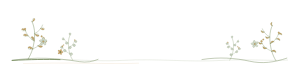
t = 0.00 s
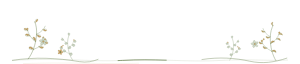
t = 0.95 s
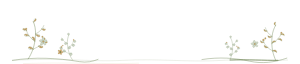
t = 1.95 s
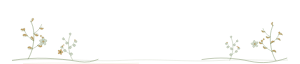
t = 2.85 s
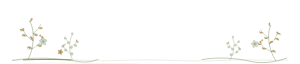
t = 3.90 s
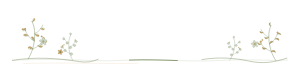
t = 4.85 s

The animated SVG that drew these frames (rendered in a browser with its animation timeline set to each time). Animation: 5 SMIL elements (animate=1,animateTransform=4); one cycle of 5.85 s, repeats indefinitely.

<svg xmlns="http://www.w3.org/2000/svg" viewBox="0 0 750 160" width="100%" role="img" aria-label="植物手记文章尾部收束" style="display:block;width:100%;height:auto;">
<path data-unit="botanical-notes.tail.continuity-spine.v1" d="M30 151C154.2 144 223.2 155 306.0 151C395.7 146 471.6 156 554.4 151C623.4 147 671.7 153 720 150" fill="none" stroke="#627A45" stroke-width=".9" opacity=".34" /><path data-unit="botanical-notes.tail.continuity-spine.v1.motion-trail.v4" data-motion-role="flow-trail" d="M30 151C154.2 144 223.2 155 306.0 151C395.7 146 471.6 156 554.4 151C623.4 147 671.7 153 720 150" fill="none" stroke="#627A45" stroke-width="1.9" stroke-linecap="round" opacity=".94" stroke-dasharray="120 942"><animate attributeName="stroke-dashoffset" from="0" to="-1062" dur="3.8s" begin="0s" repeatCount="indefinite"></animate></path><path data-unit="botanical-notes.tail.spine-echo.v1" d="M57.6 159 C188.7 155 257.7 161 347.4 158" fill="none" stroke="#D2A66B" stroke-width=".55" opacity=".62" /><g data-unit="botanical-notes.tail.inherited-structure.v7"><g data-unit="botanical.sprig.assembled.v1" transform="translate(70 148) scale(0.92)" opacity="1" data-motion-slot="tail-drift"><path data-unit="botanical.branch.skeleton.v1" d="M0 0C10-16 18-39 18-68C18-82 15-94 10-104" fill="none" stroke="#627A45" stroke-width="1.05" /><path data-unit="botanical.branch.secondary.v1" d="M13-28C28-34 37-43 44-56M17-49C4-57-4-68-8-80M17-69C29-75 37-84 40-94" fill="none" stroke="#627A45" stroke-width=".75" /><g data-unit="botanical.leaf.serrated.v1" transform="translate(14 -27) rotate(-20) scale(0.78)" opacity="1"><path d="M0 0L-5-5L-9-4L-10-9L-15-8L-14-13C-7-15-2-10 0 0Z" fill="#D2A66B" stroke="#627A45" stroke-width=".65" /><path d="M0 0L-15-5" fill="none" stroke="#627A45" stroke-width=".55" /><path d="M-5-4L-8-8M-8-6L-12-11" fill="none" stroke="#627A45" stroke-width=".45" opacity=".78" /></g><g data-unit="botanical.leaf.serrated.v1" transform="translate(26 -37) rotate(150) scale(0.72)" opacity="1"><path d="M0 0L-5-5L-9-4L-10-9L-15-8L-14-13C-7-15-2-10 0 0Z" fill="#D2A66B" stroke="#627A45" stroke-width=".65" /><path d="M0 0L-15-5" fill="none" stroke="#627A45" stroke-width=".55" /><path d="M-5-4L-8-8M-8-6L-12-11" fill="none" stroke="#627A45" stroke-width=".45" opacity=".78" /></g><g data-unit="botanical.leaf.serrated.v1" transform="translate(39 -51) rotate(155) scale(0.66)" opacity="1"><path d="M0 0L-5-5L-9-4L-10-9L-15-8L-14-13C-7-15-2-10 0 0Z" fill="#D2A66B" stroke="#627A45" stroke-width=".65" /><path d="M0 0L-15-5" fill="none" stroke="#627A45" stroke-width=".55" /><path d="M-5-4L-8-8M-8-6L-12-11" fill="none" stroke="#627A45" stroke-width=".45" opacity=".78" /></g><g data-unit="botanical.leaf.serrated.v1" transform="translate(17 -49) rotate(18) scale(0.74)" opacity="1"><path d="M0 0L-5-5L-9-4L-10-9L-15-8L-14-13C-7-15-2-10 0 0Z" fill="#D2A66B" stroke="#627A45" stroke-width=".65" /><path d="M0 0L-15-5" fill="none" stroke="#627A45" stroke-width=".55" /><path d="M-5-4L-8-8M-8-6L-12-11" fill="none" stroke="#627A45" stroke-width=".45" opacity=".78" /></g><g data-unit="botanical.leaf.serrated.v1" transform="translate(1 -63) rotate(-28) scale(0.72)" opacity="1"><path d="M0 0L-5-5L-9-4L-10-9L-15-8L-14-13C-7-15-2-10 0 0Z" fill="#D2A66B" stroke="#627A45" stroke-width=".65" /><path d="M0 0L-15-5" fill="none" stroke="#627A45" stroke-width=".55" /><path d="M-5-4L-8-8M-8-6L-12-11" fill="none" stroke="#627A45" stroke-width=".45" opacity=".78" /></g><g data-unit="botanical.leaf.serrated.v1" transform="translate(-6 -77) rotate(-18) scale(0.64)" opacity="1"><path d="M0 0L-5-5L-9-4L-10-9L-15-8L-14-13C-7-15-2-10 0 0Z" fill="#D2A66B" stroke="#627A45" stroke-width=".65" /><path d="M0 0L-15-5" fill="none" stroke="#627A45" stroke-width=".55" /><path d="M-5-4L-8-8M-8-6L-12-11" fill="none" stroke="#627A45" stroke-width=".45" opacity=".78" /></g><g data-unit="botanical.leaf.serrated.v1" transform="translate(18 -69) rotate(165) scale(0.7)" opacity="1"><path d="M0 0L-5-5L-9-4L-10-9L-15-8L-14-13C-7-15-2-10 0 0Z" fill="#D2A66B" stroke="#627A45" stroke-width=".65" /><path d="M0 0L-15-5" fill="none" stroke="#627A45" stroke-width=".55" /><path d="M-5-4L-8-8M-8-6L-12-11" fill="none" stroke="#627A45" stroke-width=".45" opacity=".78" /></g><g data-unit="botanical.leaf.serrated.v1" transform="translate(33 -84) rotate(150) scale(0.62)" opacity="1"><path d="M0 0L-5-5L-9-4L-10-9L-15-8L-14-13C-7-15-2-10 0 0Z" fill="#D2A66B" stroke="#627A45" stroke-width=".65" /><path d="M0 0L-15-5" fill="none" stroke="#627A45" stroke-width=".55" /><path d="M-5-4L-8-8M-8-6L-12-11" fill="none" stroke="#627A45" stroke-width=".45" opacity=".78" /></g><g data-unit="botanical.leaf.serrated.v1" transform="translate(11 -101) rotate(84) scale(0.62)" opacity="1"><path d="M0 0L-5-5L-9-4L-10-9L-15-8L-14-13C-7-15-2-10 0 0Z" fill="#D2A66B" stroke="#627A45" stroke-width=".65" /><path d="M0 0L-15-5" fill="none" stroke="#627A45" stroke-width=".55" /><path d="M-5-4L-8-8M-8-6L-12-11" fill="none" stroke="#627A45" stroke-width=".45" opacity=".78" /></g><g data-unit="botanical.berry.cluster.v1" fill="#D2A66B" stroke="#627A45" stroke-width=".45"><circle cx="42" cy="-57" r="2.8" /><circle cx="37" cy="-62" r="2.2" /><circle cx="-8" cy="-82" r="2.5" /></g><animateTransform attributeName="transform" type="rotate" values="0 0 0;5.6 0 0;0 0 0;-4.5 0 0;0 0 0" dur="4.8s" begin="0s" repeatCount="indefinite" additive="sum"></animateTransform></g><g data-unit="botanical.sprig.assembled.v1" transform="translate(182 151) scale(0.62)" opacity="1"><g transform="scale(-1 1)"><path data-unit="botanical.branch.skeleton.v1" d="M0 0C10-16 18-39 18-68C18-82 15-94 10-104" fill="none" stroke="#627A45" stroke-width="1.05" /><path data-unit="botanical.branch.secondary.v1" d="M13-28C28-34 37-43 44-56M17-49C4-57-4-68-8-80M17-69C29-75 37-84 40-94" fill="none" stroke="#627A45" stroke-width=".75" /><g data-unit="botanical.leaf.round.v1" transform="translate(14 -27) rotate(-20) scale(0.78)" opacity="1"><path d="M0 0C-4-10-14-12-17-3C-18 5-8 10 0 0Z" fill="#D2D9CC" stroke="#627A45" stroke-width=".65" /><path d="M0 0L-15-5" fill="none" stroke="#627A45" stroke-width=".55" /><path d="M-5-1L-10-6M-6 2L-12 5" fill="none" stroke="#627A45" stroke-width=".45" opacity=".78" /></g><g data-unit="botanical.leaf.round.v1" transform="translate(26 -37) rotate(150) scale(0.72)" opacity="1"><path d="M0 0C-4-10-14-12-17-3C-18 5-8 10 0 0Z" fill="#D2D9CC" stroke="#627A45" stroke-width=".65" /><path d="M0 0L-15-5" fill="none" stroke="#627A45" stroke-width=".55" /><path d="M-5-1L-10-6M-6 2L-12 5" fill="none" stroke="#627A45" stroke-width=".45" opacity=".78" /></g><g data-unit="botanical.leaf.round.v1" transform="translate(39 -51) rotate(155) scale(0.66)" opacity="1"><path d="M0 0C-4-10-14-12-17-3C-18 5-8 10 0 0Z" fill="#D2D9CC" stroke="#627A45" stroke-width=".65" /><path d="M0 0L-15-5" fill="none" stroke="#627A45" stroke-width=".55" /><path d="M-5-1L-10-6M-6 2L-12 5" fill="none" stroke="#627A45" stroke-width=".45" opacity=".78" /></g><g data-unit="botanical.leaf.round.v1" transform="translate(17 -49) rotate(18) scale(0.74)" opacity="1"><path d="M0 0C-4-10-14-12-17-3C-18 5-8 10 0 0Z" fill="#D2D9CC" stroke="#627A45" stroke-width=".65" /><path d="M0 0L-15-5" fill="none" stroke="#627A45" stroke-width=".55" /><path d="M-5-1L-10-6M-6 2L-12 5" fill="none" stroke="#627A45" stroke-width=".45" opacity=".78" /></g><g data-unit="botanical.leaf.round.v1" transform="translate(1 -63) rotate(-28) scale(0.72)" opacity="1"><path d="M0 0C-4-10-14-12-17-3C-18 5-8 10 0 0Z" fill="#D2D9CC" stroke="#627A45" stroke-width=".65" /><path d="M0 0L-15-5" fill="none" stroke="#627A45" stroke-width=".55" /><path d="M-5-1L-10-6M-6 2L-12 5" fill="none" stroke="#627A45" stroke-width=".45" opacity=".78" /></g><g data-unit="botanical.leaf.round.v1" transform="translate(-6 -77) rotate(-18) scale(0.64)" opacity="1"><path d="M0 0C-4-10-14-12-17-3C-18 5-8 10 0 0Z" fill="#D2D9CC" stroke="#627A45" stroke-width=".65" /><path d="M0 0L-15-5" fill="none" stroke="#627A45" stroke-width=".55" /><path d="M-5-1L-10-6M-6 2L-12 5" fill="none" stroke="#627A45" stroke-width=".45" opacity=".78" /></g><g data-unit="botanical.leaf.round.v1" transform="translate(18 -69) rotate(165) scale(0.7)" opacity="1"><path d="M0 0C-4-10-14-12-17-3C-18 5-8 10 0 0Z" fill="#D2D9CC" stroke="#627A45" stroke-width=".65" /><path d="M0 0L-15-5" fill="none" stroke="#627A45" stroke-width=".55" /><path d="M-5-1L-10-6M-6 2L-12 5" fill="none" stroke="#627A45" stroke-width=".45" opacity=".78" /></g><g data-unit="botanical.leaf.round.v1" transform="translate(33 -84) rotate(150) scale(0.62)" opacity="1"><path d="M0 0C-4-10-14-12-17-3C-18 5-8 10 0 0Z" fill="#D2D9CC" stroke="#627A45" stroke-width=".65" /><path d="M0 0L-15-5" fill="none" stroke="#627A45" stroke-width=".55" /><path d="M-5-1L-10-6M-6 2L-12 5" fill="none" stroke="#627A45" stroke-width=".45" opacity=".78" /></g><g data-unit="botanical.leaf.round.v1" transform="translate(11 -101) rotate(84) scale(0.62)" opacity="1"><path d="M0 0C-4-10-14-12-17-3C-18 5-8 10 0 0Z" fill="#D2D9CC" stroke="#627A45" stroke-width=".65" /><path d="M0 0L-15-5" fill="none" stroke="#627A45" stroke-width=".55" /><path d="M-5-1L-10-6M-6 2L-12 5" fill="none" stroke="#627A45" stroke-width=".45" opacity=".78" /></g><g data-unit="botanical.berry.cluster.v1" fill="#D2A66B" stroke="#627A45" stroke-width=".45"><circle cx="42" cy="-57" r="2.8" /><circle cx="37" cy="-62" r="2.2" /><circle cx="-8" cy="-82" r="2.5" /></g></g><animateTransform attributeName="transform" type="rotate" values="0 0 0;-4.8 0 0;0 0 0;5.2 0 0;0 0 0" dur="4.8s" begin="0.35s" repeatCount="indefinite" additive="sum"></animateTransform></g><g data-unit="botanical.flower.five-petal.v1" transform="translate(108 104) scale(0.7)" opacity="1"><ellipse cx="0" cy="-7" rx="4.3" ry="7.2" transform="rotate(0)" fill="#D2D9CC" stroke="#627A45" stroke-width=".55" /><ellipse cx="0" cy="-7" rx="4.3" ry="7.2" transform="rotate(72)" fill="#D2D9CC" stroke="#627A45" stroke-width=".55" /><ellipse cx="0" cy="-7" rx="4.3" ry="7.2" transform="rotate(144)" fill="#D2D9CC" stroke="#627A45" stroke-width=".55" /><ellipse cx="0" cy="-7" rx="4.3" ry="7.2" transform="rotate(216)" fill="#D2D9CC" stroke="#627A45" stroke-width=".55" /><ellipse cx="0" cy="-7" rx="4.3" ry="7.2" transform="rotate(288)" fill="#D2D9CC" stroke="#627A45" stroke-width=".55" /><circle cx="0" cy="0" r="2.8" fill="#D2A66B" stroke="#627A45" stroke-width=".5" /></g><g data-unit="botanical.flower.five-petal.v1" transform="translate(151 130) rotate(18) scale(0.5)" opacity="1"><ellipse cx="0" cy="-7" rx="4.3" ry="7.2" transform="rotate(0)" fill="#D2A66B" stroke="#627A45" stroke-width=".55" /><ellipse cx="0" cy="-7" rx="4.3" ry="7.2" transform="rotate(72)" fill="#D2A66B" stroke="#627A45" stroke-width=".55" /><ellipse cx="0" cy="-7" rx="4.3" ry="7.2" transform="rotate(144)" fill="#D2A66B" stroke="#627A45" stroke-width=".55" /><ellipse cx="0" cy="-7" rx="4.3" ry="7.2" transform="rotate(216)" fill="#D2A66B" stroke="#627A45" stroke-width=".55" /><ellipse cx="0" cy="-7" rx="4.3" ry="7.2" transform="rotate(288)" fill="#D2A66B" stroke="#627A45" stroke-width=".55" /><circle cx="0" cy="0" r="2.8" fill="#627A45" stroke="#627A45" stroke-width=".5" /></g><path data-unit="herbarium.baseline.v1" d="M30 151C88 142 143 145 198 154C216 157 232 154 246 148" fill="none" stroke="#627A45" stroke-width="0.95" opacity="1" /><g data-unit="botanical.sprig.assembled.v1" transform="translate(690 152) scale(0.86)" opacity="1"><g transform="scale(-1 1)"><path data-unit="botanical.branch.skeleton.v1" d="M0 0C10-16 18-39 18-68C18-82 15-94 10-104" fill="none" stroke="#627A45" stroke-width="1.05" /><path data-unit="botanical.branch.secondary.v1" d="M13-28C28-34 37-43 44-56M17-49C4-57-4-68-8-80M17-69C29-75 37-84 40-94" fill="none" stroke="#627A45" stroke-width=".75" /><g data-unit="botanical.leaf.lanceolate.v1" transform="translate(14 -27) rotate(-20) scale(0.78)" opacity="1"><path d="M0 0C-5-4-12-5-18-2C-15-10-7-13 0 0Z" fill="#D2A66B" stroke="#627A45" stroke-width=".65" /><path d="M0 0L-15-5" fill="none" stroke="#627A45" stroke-width=".55" /><path d="M-5-2L-9-6M-9-3L-14-7" fill="none" stroke="#627A45" stroke-width=".45" opacity=".78" /></g><g data-unit="botanical.leaf.lanceolate.v1" transform="translate(26 -37) rotate(150) scale(0.72)" opacity="1"><path d="M0 0C-5-4-12-5-18-2C-15-10-7-13 0 0Z" fill="#D2A66B" stroke="#627A45" stroke-width=".65" /><path d="M0 0L-15-5" fill="none" stroke="#627A45" stroke-width=".55" /><path d="M-5-2L-9-6M-9-3L-14-7" fill="none" stroke="#627A45" stroke-width=".45" opacity=".78" /></g><g data-unit="botanical.leaf.lanceolate.v1" transform="translate(39 -51) rotate(155) scale(0.66)" opacity="1"><path d="M0 0C-5-4-12-5-18-2C-15-10-7-13 0 0Z" fill="#D2A66B" stroke="#627A45" stroke-width=".65" /><path d="M0 0L-15-5" fill="none" stroke="#627A45" stroke-width=".55" /><path d="M-5-2L-9-6M-9-3L-14-7" fill="none" stroke="#627A45" stroke-width=".45" opacity=".78" /></g><g data-unit="botanical.leaf.lanceolate.v1" transform="translate(17 -49) rotate(18) scale(0.74)" opacity="1"><path d="M0 0C-5-4-12-5-18-2C-15-10-7-13 0 0Z" fill="#D2A66B" stroke="#627A45" stroke-width=".65" /><path d="M0 0L-15-5" fill="none" stroke="#627A45" stroke-width=".55" /><path d="M-5-2L-9-6M-9-3L-14-7" fill="none" stroke="#627A45" stroke-width=".45" opacity=".78" /></g><g data-unit="botanical.leaf.lanceolate.v1" transform="translate(1 -63) rotate(-28) scale(0.72)" opacity="1"><path d="M0 0C-5-4-12-5-18-2C-15-10-7-13 0 0Z" fill="#D2A66B" stroke="#627A45" stroke-width=".65" /><path d="M0 0L-15-5" fill="none" stroke="#627A45" stroke-width=".55" /><path d="M-5-2L-9-6M-9-3L-14-7" fill="none" stroke="#627A45" stroke-width=".45" opacity=".78" /></g><g data-unit="botanical.leaf.lanceolate.v1" transform="translate(-6 -77) rotate(-18) scale(0.64)" opacity="1"><path d="M0 0C-5-4-12-5-18-2C-15-10-7-13 0 0Z" fill="#D2A66B" stroke="#627A45" stroke-width=".65" /><path d="M0 0L-15-5" fill="none" stroke="#627A45" stroke-width=".55" /><path d="M-5-2L-9-6M-9-3L-14-7" fill="none" stroke="#627A45" stroke-width=".45" opacity=".78" /></g><g data-unit="botanical.leaf.lanceolate.v1" transform="translate(18 -69) rotate(165) scale(0.7)" opacity="1"><path d="M0 0C-5-4-12-5-18-2C-15-10-7-13 0 0Z" fill="#D2A66B" stroke="#627A45" stroke-width=".65" /><path d="M0 0L-15-5" fill="none" stroke="#627A45" stroke-width=".55" /><path d="M-5-2L-9-6M-9-3L-14-7" fill="none" stroke="#627A45" stroke-width=".45" opacity=".78" /></g><g data-unit="botanical.leaf.lanceolate.v1" transform="translate(33 -84) rotate(150) scale(0.62)" opacity="1"><path d="M0 0C-5-4-12-5-18-2C-15-10-7-13 0 0Z" fill="#D2A66B" stroke="#627A45" stroke-width=".65" /><path d="M0 0L-15-5" fill="none" stroke="#627A45" stroke-width=".55" /><path d="M-5-2L-9-6M-9-3L-14-7" fill="none" stroke="#627A45" stroke-width=".45" opacity=".78" /></g><g data-unit="botanical.leaf.lanceolate.v1" transform="translate(11 -101) rotate(84) scale(0.62)" opacity="1"><path d="M0 0C-5-4-12-5-18-2C-15-10-7-13 0 0Z" fill="#D2A66B" stroke="#627A45" stroke-width=".65" /><path d="M0 0L-15-5" fill="none" stroke="#627A45" stroke-width=".55" /><path d="M-5-2L-9-6M-9-3L-14-7" fill="none" stroke="#627A45" stroke-width=".45" opacity=".78" /></g><g data-unit="botanical.berry.cluster.v1" fill="#D2A66B" stroke="#627A45" stroke-width=".45"><circle cx="42" cy="-57" r="2.8" /><circle cx="37" cy="-62" r="2.2" /><circle cx="-8" cy="-82" r="2.5" /></g></g><animateTransform attributeName="transform" type="rotate" values="0 0 0;5.6 0 0;0 0 0;-4.5 0 0;0 0 0" dur="4.8s" begin="0.7s" repeatCount="indefinite" additive="sum"></animateTransform></g><g data-unit="botanical.sprig.assembled.v1" transform="translate(574 151) scale(0.55)" opacity="1"><path data-unit="botanical.branch.skeleton.v1" d="M0 0C10-16 18-39 18-68C18-82 15-94 10-104" fill="none" stroke="#627A45" stroke-width="1.05" /><path data-unit="botanical.branch.secondary.v1" d="M13-28C28-34 37-43 44-56M17-49C4-57-4-68-8-80M17-69C29-75 37-84 40-94" fill="none" stroke="#627A45" stroke-width=".75" /><g data-unit="botanical.leaf.round.v1" transform="translate(14 -27) rotate(-20) scale(0.78)" opacity="1"><path d="M0 0C-4-10-14-12-17-3C-18 5-8 10 0 0Z" fill="#D2D9CC" stroke="#627A45" stroke-width=".65" /><path d="M0 0L-15-5" fill="none" stroke="#627A45" stroke-width=".55" /><path d="M-5-1L-10-6M-6 2L-12 5" fill="none" stroke="#627A45" stroke-width=".45" opacity=".78" /></g><g data-unit="botanical.leaf.round.v1" transform="translate(26 -37) rotate(150) scale(0.72)" opacity="1"><path d="M0 0C-4-10-14-12-17-3C-18 5-8 10 0 0Z" fill="#D2D9CC" stroke="#627A45" stroke-width=".65" /><path d="M0 0L-15-5" fill="none" stroke="#627A45" stroke-width=".55" /><path d="M-5-1L-10-6M-6 2L-12 5" fill="none" stroke="#627A45" stroke-width=".45" opacity=".78" /></g><g data-unit="botanical.leaf.round.v1" transform="translate(39 -51) rotate(155) scale(0.66)" opacity="1"><path d="M0 0C-4-10-14-12-17-3C-18 5-8 10 0 0Z" fill="#D2D9CC" stroke="#627A45" stroke-width=".65" /><path d="M0 0L-15-5" fill="none" stroke="#627A45" stroke-width=".55" /><path d="M-5-1L-10-6M-6 2L-12 5" fill="none" stroke="#627A45" stroke-width=".45" opacity=".78" /></g><g data-unit="botanical.leaf.round.v1" transform="translate(17 -49) rotate(18) scale(0.74)" opacity="1"><path d="M0 0C-4-10-14-12-17-3C-18 5-8 10 0 0Z" fill="#D2D9CC" stroke="#627A45" stroke-width=".65" /><path d="M0 0L-15-5" fill="none" stroke="#627A45" stroke-width=".55" /><path d="M-5-1L-10-6M-6 2L-12 5" fill="none" stroke="#627A45" stroke-width=".45" opacity=".78" /></g><g data-unit="botanical.leaf.round.v1" transform="translate(1 -63) rotate(-28) scale(0.72)" opacity="1"><path d="M0 0C-4-10-14-12-17-3C-18 5-8 10 0 0Z" fill="#D2D9CC" stroke="#627A45" stroke-width=".65" /><path d="M0 0L-15-5" fill="none" stroke="#627A45" stroke-width=".55" /><path d="M-5-1L-10-6M-6 2L-12 5" fill="none" stroke="#627A45" stroke-width=".45" opacity=".78" /></g><g data-unit="botanical.leaf.round.v1" transform="translate(-6 -77) rotate(-18) scale(0.64)" opacity="1"><path d="M0 0C-4-10-14-12-17-3C-18 5-8 10 0 0Z" fill="#D2D9CC" stroke="#627A45" stroke-width=".65" /><path d="M0 0L-15-5" fill="none" stroke="#627A45" stroke-width=".55" /><path d="M-5-1L-10-6M-6 2L-12 5" fill="none" stroke="#627A45" stroke-width=".45" opacity=".78" /></g><g data-unit="botanical.leaf.round.v1" transform="translate(18 -69) rotate(165) scale(0.7)" opacity="1"><path d="M0 0C-4-10-14-12-17-3C-18 5-8 10 0 0Z" fill="#D2D9CC" stroke="#627A45" stroke-width=".65" /><path d="M0 0L-15-5" fill="none" stroke="#627A45" stroke-width=".55" /><path d="M-5-1L-10-6M-6 2L-12 5" fill="none" stroke="#627A45" stroke-width=".45" opacity=".78" /></g><g data-unit="botanical.leaf.round.v1" transform="translate(33 -84) rotate(150) scale(0.62)" opacity="1"><path d="M0 0C-4-10-14-12-17-3C-18 5-8 10 0 0Z" fill="#D2D9CC" stroke="#627A45" stroke-width=".65" /><path d="M0 0L-15-5" fill="none" stroke="#627A45" stroke-width=".55" /><path d="M-5-1L-10-6M-6 2L-12 5" fill="none" stroke="#627A45" stroke-width=".45" opacity=".78" /></g><g data-unit="botanical.leaf.round.v1" transform="translate(11 -101) rotate(84) scale(0.62)" opacity="1"><path d="M0 0C-4-10-14-12-17-3C-18 5-8 10 0 0Z" fill="#D2D9CC" stroke="#627A45" stroke-width=".65" /><path d="M0 0L-15-5" fill="none" stroke="#627A45" stroke-width=".55" /><path d="M-5-1L-10-6M-6 2L-12 5" fill="none" stroke="#627A45" stroke-width=".45" opacity=".78" /></g><g data-unit="botanical.berry.cluster.v1" fill="#D2A66B" stroke="#627A45" stroke-width=".45"><circle cx="42" cy="-57" r="2.8" /><circle cx="37" cy="-62" r="2.2" /><circle cx="-8" cy="-82" r="2.5" /></g><animateTransform attributeName="transform" type="rotate" values="0 0 0;-4.8 0 0;0 0 0;5.2 0 0;0 0 0" dur="4.8s" begin="1.05s" repeatCount="indefinite" additive="sum"></animateTransform></g><g data-unit="botanical.flower.five-petal.v1" transform="translate(637 110) rotate(-12) scale(0.66)" opacity="1"><ellipse cx="0" cy="-7" rx="4.3" ry="7.2" transform="rotate(0)" fill="#D2D9CC" stroke="#627A45" stroke-width=".55" /><ellipse cx="0" cy="-7" rx="4.3" ry="7.2" transform="rotate(72)" fill="#D2D9CC" stroke="#627A45" stroke-width=".55" /><ellipse cx="0" cy="-7" rx="4.3" ry="7.2" transform="rotate(144)" fill="#D2D9CC" stroke="#627A45" stroke-width=".55" /><ellipse cx="0" cy="-7" rx="4.3" ry="7.2" transform="rotate(216)" fill="#D2D9CC" stroke="#627A45" stroke-width=".55" /><ellipse cx="0" cy="-7" rx="4.3" ry="7.2" transform="rotate(288)" fill="#D2D9CC" stroke="#627A45" stroke-width=".55" /><circle cx="0" cy="0" r="2.8" fill="#D2A66B" stroke="#627A45" stroke-width=".5" /></g><path data-unit="herbarium.baseline.v1" d="M504 149C548 142 588 145 624 153C656 160 686 156 718 145" fill="none" stroke="#627A45" stroke-width="0.95" opacity="1" /></g>
</svg>
